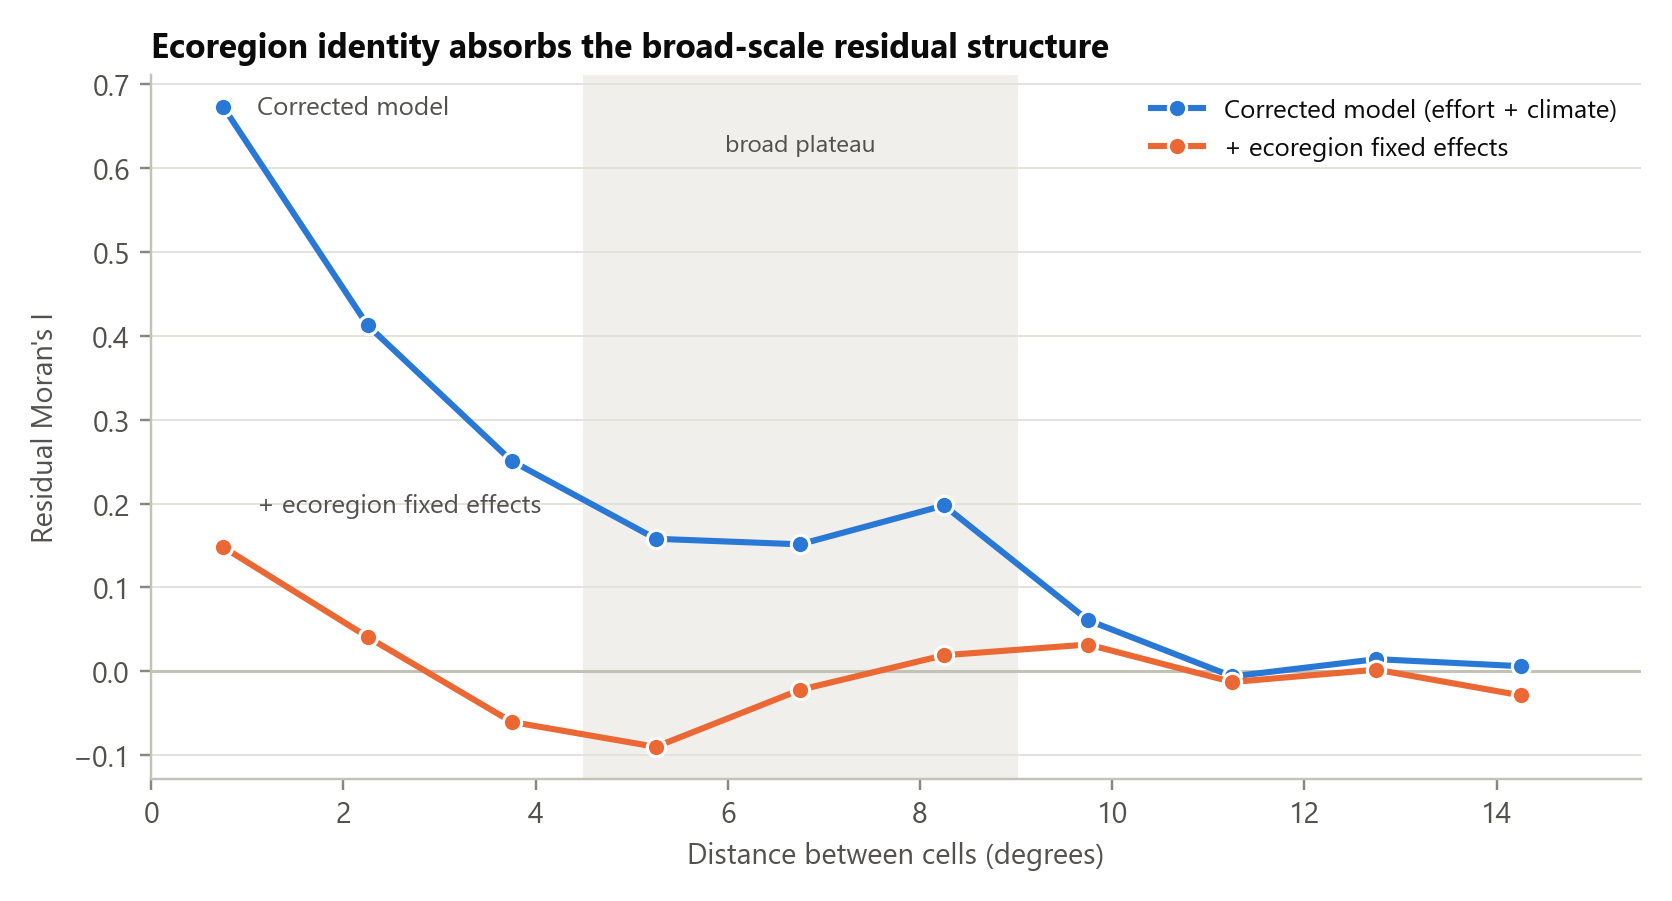

The table this chart was drawn from, first rows:
dist_lo, dist_hi, moranI_corrected, moranI_ecoregion_FE
0.0, 1.5, 0.6723, 0.1478
1.5, 3.0, 0.4125, 0.04109
3.0, 4.5, 0.2507, -0.06016
4.5, 6.0, 0.158, -0.0899
6.0, 7.5, 0.1514, -0.02204
7.5, 9.0, 0.1977, 0.01923
9.0, 10.5, 0.06087, 0.03202
10.5, 12.0, -0.005974, -0.01268
12.0, 13.5, 0.01458, 0.002065
13.5, 15.0, 0.006218, -0.02852
